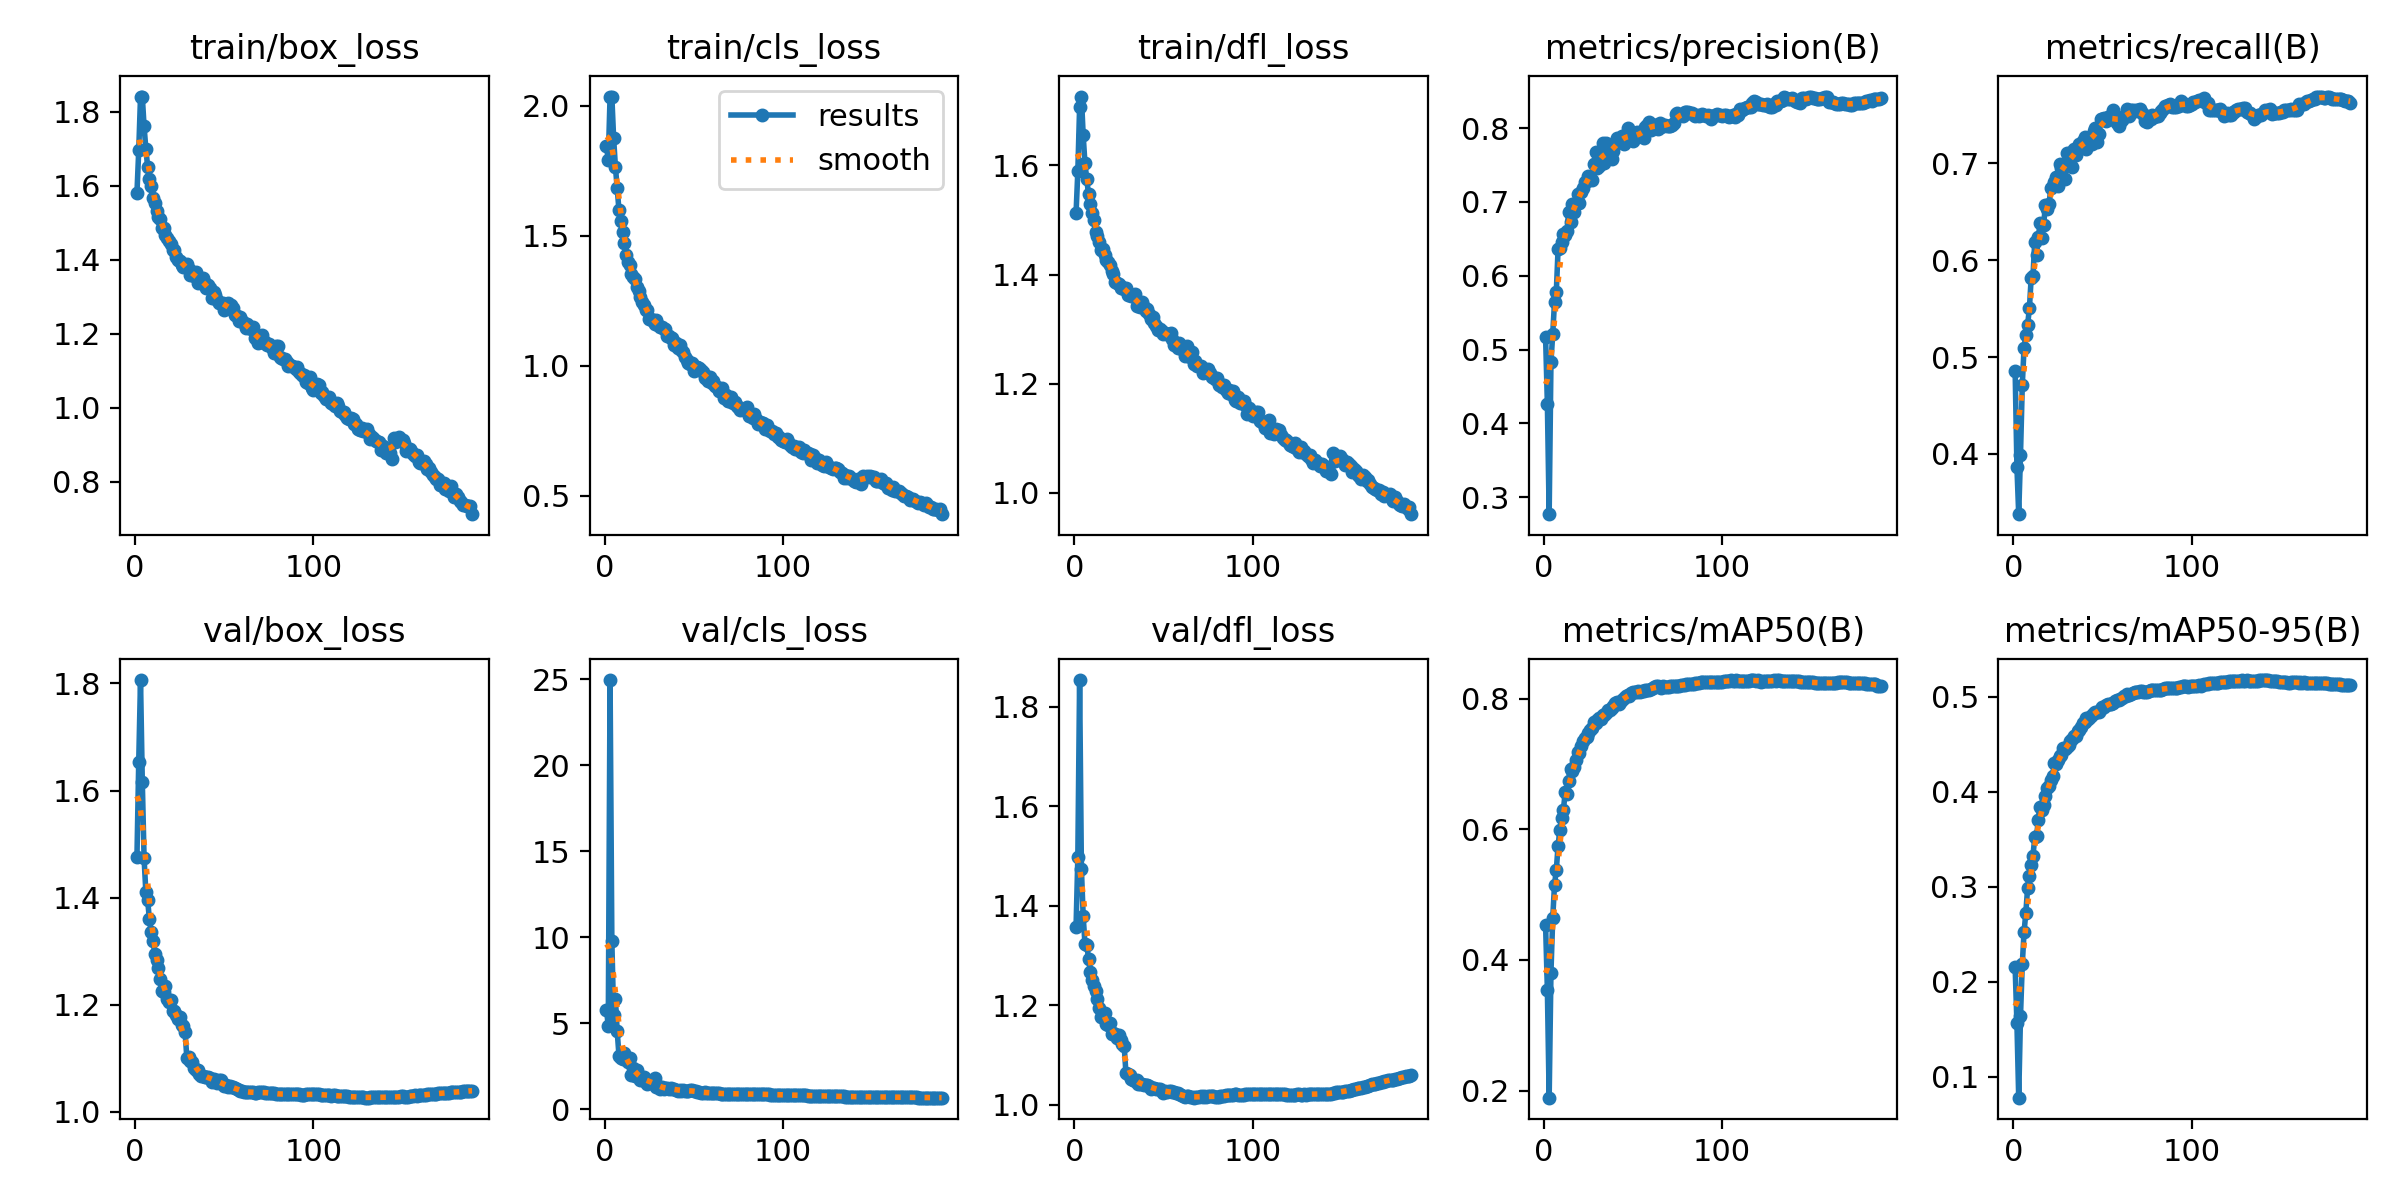

The file beside this chart, header and first rows:
epoch, time, train/box_loss, train/cls_loss, train/dfl_loss, metrics/precision(B), metrics/recall(B), metrics/mAP50(B), metrics/mAP50-95(B), val/box_loss, val/cls_loss, val/dfl_loss, lr/pg0, lr/pg1, lr/pg2, lr/pg3, lr/pg4, lr/pg5, lr/pg6, lr/pg7
1, 782.2, 1.58, 1.843, 1.512, 0.5165, 0.4856, 0.453, 0.215, 1.476, 5.796, 1.356, 0.009989, 0.00333, 0.009989, 0.00333, 0.009989, 0.00333, 0.009989, 0.00333
2, 1429, 1.695, 1.792, 1.589, 0.4261, 0.3863, 0.354, 0.156, 1.653, 4.835, 1.498, 0.01989, 0.00663, 0.01989, 0.00663, 0.01989, 0.00663, 0.01989, 0.00663
3, 2044, 1.84, 2.034, 1.706, 0.2769, 0.3377, 0.1891, 0.07798, 1.806, 24.96, 1.854, 0.02969, 0.009897, 0.02969, 0.009897, 0.02969, 0.009897, 0.02969, 0.009897
4, 2651, 1.841, 2.035, 1.726, 0.4825, 0.3992, 0.3803, 0.164, 1.617, 9.776, 1.475, 0.02955, 0.009851, 0.02955, 0.009851, 0.02955, 0.009851, 0.02955, 0.009851
5, 3257, 1.76, 1.874, 1.655, 0.5214, 0.4708, 0.4642, 0.2183, 1.474, 5.466, 1.379, 0.02941, 0.009802, 0.02941, 0.009802, 0.02941, 0.009802, 0.02941, 0.009802
6, 3866, 1.699, 1.766, 1.604, 0.5642, 0.5097, 0.5151, 0.2523, 1.41, 6.425, 1.324, 0.02926, 0.009753, 0.02926, 0.009753, 0.02926, 0.009753, 0.02926, 0.009753
7, 4478, 1.651, 1.684, 1.576, 0.5775, 0.5228, 0.5376, 0.2726, 1.395, 4.535, 1.321, 0.02911, 0.009703, 0.02911, 0.009703, 0.02911, 0.009703, 0.02911, 0.009703
8, 5086, 1.618, 1.598, 1.547, 0.6361, 0.5336, 0.5746, 0.299, 1.359, 3.121, 1.294, 0.02896, 0.009654, 0.02896, 0.009654, 0.02896, 0.009654, 0.02896, 0.009654
9, 5695, 1.599, 1.556, 1.53, 0.637, 0.5502, 0.5997, 0.3116, 1.337, 2.962, 1.267, 0.02881, 0.009604, 0.02881, 0.009604, 0.02881, 0.009604, 0.02881, 0.009604
10, 6311, 1.566, 1.514, 1.513, 0.6457, 0.582, 0.6172, 0.3231, 1.32, 2.917, 1.25, 0.02866, 0.009555, 0.02866, 0.009555, 0.02866, 0.009555, 0.02866, 0.009555
11, 6922, 1.553, 1.473, 1.5, 0.6568, 0.5834, 0.6303, 0.3327, 1.295, 3.264, 1.238, 0.02851, 0.009505, 0.02851, 0.009505, 0.02851, 0.009505, 0.02851, 0.009505
12, 7532, 1.533, 1.427, 1.478, 0.6548, 0.6192, 0.6566, 0.3518, 1.284, 2.945, 1.228, 0.02837, 0.009456, 0.02837, 0.009456, 0.02837, 0.009456, 0.02837, 0.009456
13, 8140, 1.514, 1.399, 1.47, 0.6606, 0.6053, 0.6536, 0.3529, 1.268, 2.727, 1.213, 0.02822, 0.009406, 0.02822, 0.009406, 0.02822, 0.009406, 0.02822, 0.009406
14, 8749, 1.51, 1.389, 1.459, 0.686, 0.6238, 0.6739, 0.3703, 1.247, 3.003, 1.194, 0.02807, 0.009357, 0.02807, 0.009357, 0.02807, 0.009357, 0.02807, 0.009357
15, 9360, 1.487, 1.352, 1.445, 0.6724, 0.6383, 0.6923, 0.3838, 1.225, 1.999, 1.177, 0.02792, 0.009307, 0.02792, 0.009307, 0.02792, 0.009307, 0.02792, 0.009307
16, 9971, 1.486, 1.341, 1.447, 0.6972, 0.6229, 0.6897, 0.3807, 1.224, 2.425, 1.176, 0.02777, 0.009258, 0.02777, 0.009258, 0.02777, 0.009258, 0.02777, 0.009258
17, 10582, 1.467, 1.332, 1.435, 0.6869, 0.6367, 0.6953, 0.3863, 1.234, 1.957, 1.184, 0.02762, 0.009208, 0.02762, 0.009208, 0.02762, 0.009208, 0.02762, 0.009208
18, 11195, 1.46, 1.303, 1.427, 0.6989, 0.6574, 0.7065, 0.3959, 1.211, 2.276, 1.162, 0.02748, 0.009158, 0.02748, 0.009158, 0.02748, 0.009158, 0.02748, 0.009158
19, 11810, 1.45, 1.285, 1.424, 0.7106, 0.6532, 0.7181, 0.4034, 1.205, 1.887, 1.159, 0.02733, 0.009109, 0.02733, 0.009109, 0.02733, 0.009109, 0.02733, 0.009109
20, 12421, 1.442, 1.264, 1.418, 0.6987, 0.6576, 0.717, 0.4058, 1.209, 1.684, 1.163, 0.02718, 0.009059, 0.02718, 0.009059, 0.02718, 0.009059, 0.02718, 0.009059
21, 13035, 1.427, 1.245, 1.407, 0.7137, 0.6749, 0.727, 0.4117, 1.188, 1.723, 1.143, 0.02703, 0.00901, 0.02703, 0.00901, 0.02703, 0.00901, 0.02703, 0.00901
22, 13648, 1.426, 1.234, 1.402, 0.7184, 0.6769, 0.7345, 0.4161, 1.189, 1.87, 1.144, 0.02688, 0.00896, 0.02688, 0.00896, 0.02688, 0.00896, 0.02688, 0.00896
23, 14264, 1.408, 1.213, 1.387, 0.7268, 0.6808, 0.7404, 0.4296, 1.181, 1.673, 1.141, 0.02673, 0.008911, 0.02673, 0.008911, 0.02673, 0.008911, 0.02673, 0.008911
24, 14876, 1.399, 1.212, 1.385, 0.7285, 0.6863, 0.7417, 0.4293, 1.172, 1.485, 1.134, 0.02658, 0.008861, 0.02658, 0.008861, 0.02658, 0.008861, 0.02658, 0.008861
25, 15489, 1.397, 1.179, 1.382, 0.7353, 0.6766, 0.7475, 0.4328, 1.177, 1.669, 1.14, 0.02644, 0.008812, 0.02644, 0.008812, 0.02644, 0.008812, 0.02644, 0.008812
26, 16099, 1.386, 1.18, 1.375, 0.7327, 0.6997, 0.7513, 0.4377, 1.162, 1.661, 1.13, 0.02629, 0.008762, 0.02629, 0.008762, 0.02629, 0.008762, 0.02629, 0.008762
27, 16711, 1.381, 1.171, 1.376, 0.73, 0.6955, 0.7548, 0.4389, 1.16, 1.505, 1.121, 0.02614, 0.008713, 0.02614, 0.008713, 0.02614, 0.008713, 0.02614, 0.008713
28, 17321, 1.382, 1.16, 1.374, 0.7517, 0.6986, 0.7638, 0.4454, 1.15, 1.823, 1.118, 0.02599, 0.008663, 0.02599, 0.008663, 0.02599, 0.008663, 0.02599, 0.008663
29, 394.6, 1.387, 1.176, 1.375, 0.7671, 0.6834, 0.7626, 0.4449, 1.1, 1.287, 1.063, 0.02584, 0.008614, 0.02584, 0.008614, 0.02584, 0.008614, 0.02584, 0.008614
30, 745.3, 1.375, 1.157, 1.363, 0.7465, 0.7107, 0.7671, 0.4471, 1.102, 1.348, 1.062, 0.02569, 0.008564, 0.02569, 0.008564, 0.02569, 0.008564, 0.02569, 0.008564
31, 1098, 1.36, 1.148, 1.364, 0.7481, 0.7104, 0.7701, 0.4489, 1.094, 1.187, 1.06, 0.02555, 0.008515, 0.02555, 0.008515, 0.02555, 0.008515, 0.02555, 0.008515
32, 1450, 1.361, 1.151, 1.361, 0.7593, 0.6994, 0.7683, 0.4532, 1.093, 1.305, 1.052, 0.0254, 0.008466, 0.0254, 0.008466, 0.0254, 0.008466, 0.0254, 0.008466
33, 1808, 1.357, 1.143, 1.362, 0.7796, 0.6961, 0.7754, 0.4558, 1.083, 1.171, 1.05, 0.02525, 0.008416, 0.02525, 0.008416, 0.02525, 0.008416, 0.02525, 0.008416
34, 2170, 1.366, 1.142, 1.365, 0.7526, 0.7147, 0.775, 0.4584, 1.079, 1.234, 1.047, 0.0251, 0.008367, 0.0251, 0.008367, 0.0251, 0.008367, 0.0251, 0.008367
35, 2530, 1.336, 1.115, 1.342, 0.7804, 0.7091, 0.7789, 0.4588, 1.078, 1.25, 1.049, 0.02495, 0.008317, 0.02495, 0.008317, 0.02495, 0.008317, 0.02495, 0.008317
36, 2890, 1.347, 1.113, 1.348, 0.7688, 0.7151, 0.783, 0.4642, 1.07, 1.172, 1.042, 0.0248, 0.008268, 0.0248, 0.008268, 0.0248, 0.008268, 0.0248, 0.008268
37, 3250, 1.347, 1.107, 1.341, 0.76, 0.7199, 0.7828, 0.4649, 1.067, 1.211, 1.041, 0.02465, 0.008218, 0.02465, 0.008218, 0.02465, 0.008218, 0.02465, 0.008218
38, 3609, 1.349, 1.106, 1.35, 0.7579, 0.7204, 0.7853, 0.4677, 1.066, 1.176, 1.04, 0.02451, 0.008169, 0.02451, 0.008169, 0.02451, 0.008169, 0.02451, 0.008169
39, 3967, 1.337, 1.081, 1.34, 0.7688, 0.7228, 0.7896, 0.4722, 1.064, 1.179, 1.039, 0.02436, 0.008119, 0.02436, 0.008119, 0.02436, 0.008119, 0.02436, 0.008119
40, 4325, 1.325, 1.087, 1.334, 0.7794, 0.7275, 0.7929, 0.4735, 1.066, 1.148, 1.039, 0.02421, 0.00807, 0.02421, 0.00807, 0.02421, 0.00807, 0.02421, 0.00807
41, 4681, 1.332, 1.068, 1.336, 0.7867, 0.7149, 0.7947, 0.477, 1.066, 1.089, 1.039, 0.02406, 0.00802, 0.02406, 0.00802, 0.02406, 0.00802, 0.02406, 0.00802
42, 5036, 1.324, 1.08, 1.327, 0.7819, 0.7218, 0.7924, 0.4765, 1.064, 1.106, 1.038, 0.02391, 0.007971, 0.02391, 0.007971, 0.02391, 0.007971, 0.02391, 0.007971
43, 5392, 1.296, 1.059, 1.318, 0.7827, 0.7244, 0.7948, 0.478, 1.056, 1.069, 1.031, 0.02376, 0.007921, 0.02376, 0.007921, 0.02376, 0.007921, 0.02376, 0.007921
44, 5749, 1.314, 1.053, 1.323, 0.7888, 0.7198, 0.7984, 0.481, 1.061, 1.103, 1.033, 0.02361, 0.007872, 0.02361, 0.007872, 0.02361, 0.007872, 0.02361, 0.007872
45, 6105, 1.306, 1.032, 1.312, 0.779, 0.7338, 0.8011, 0.4828, 1.06, 1.073, 1.033, 0.02347, 0.007822, 0.02347, 0.007822, 0.02347, 0.007822, 0.02347, 0.007822
46, 6460, 1.291, 1.021, 1.305, 0.7887, 0.7367, 0.8043, 0.4836, 1.054, 1.059, 1.031, 0.02332, 0.007772, 0.02332, 0.007772, 0.02332, 0.007772, 0.02332, 0.007772
47, 6816, 1.284, 1.008, 1.299, 0.8003, 0.7222, 0.8053, 0.4835, 1.059, 1.075, 1.031, 0.02317, 0.007723, 0.02317, 0.007723, 0.02317, 0.007723, 0.02317, 0.007723
48, 7169, 1.282, 1.007, 1.301, 0.7919, 0.73, 0.8042, 0.4833, 1.059, 1.101, 1.031, 0.02302, 0.007673, 0.02302, 0.007673, 0.02302, 0.007673, 0.02302, 0.007673
49, 7522, 1.284, 1.01, 1.296, 0.7871, 0.7457, 0.8085, 0.4867, 1.051, 1.11, 1.027, 0.02287, 0.007624, 0.02287, 0.007624, 0.02287, 0.007624, 0.02287, 0.007624
50, 7876, 1.263, 0.9798, 1.292, 0.7827, 0.7459, 0.8098, 0.489, 1.048, 1.078, 1.024, 0.02272, 0.007574, 0.02272, 0.007574, 0.02272, 0.007574, 0.02272, 0.007574
51, 8231, 1.275, 0.9955, 1.293, 0.787, 0.7468, 0.8099, 0.4889, 1.049, 1.065, 1.026, 0.02258, 0.007525, 0.02258, 0.007525, 0.02258, 0.007525, 0.02258, 0.007525
52, 8585, 1.282, 0.9945, 1.291, 0.795, 0.7437, 0.8104, 0.4914, 1.046, 1.008, 1.025, 0.02243, 0.007476, 0.02243, 0.007476, 0.02243, 0.007476, 0.02243, 0.007476
53, 8950, 1.27, 0.9907, 1.289, 0.7913, 0.7476, 0.8116, 0.4923, 1.048, 0.9781, 1.027, 0.02228, 0.007426, 0.02228, 0.007426, 0.02228, 0.007426, 0.02228, 0.007426
54, 9314, 1.278, 0.9849, 1.293, 0.7892, 0.7492, 0.8109, 0.4919, 1.047, 0.9739, 1.026, 0.02213, 0.007377, 0.02213, 0.007377, 0.02213, 0.007377, 0.02213, 0.007377
55, 9673, 1.271, 0.9773, 1.281, 0.7917, 0.7462, 0.8114, 0.4924, 1.046, 0.9738, 1.026, 0.02198, 0.007327, 0.02198, 0.007327, 0.02198, 0.007327, 0.02198, 0.007327
56, 10031, 1.251, 0.953, 1.27, 0.7871, 0.7548, 0.812, 0.4937, 1.045, 0.9781, 1.025, 0.02183, 0.007278, 0.02183, 0.007278, 0.02183, 0.007278, 0.02183, 0.007278
57, 10390, 1.247, 0.9599, 1.275, 0.8021, 0.745, 0.814, 0.4958, 1.042, 0.9725, 1.024, 0.02168, 0.007228, 0.02168, 0.007228, 0.02168, 0.007228, 0.02168, 0.007228
58, 10756, 1.235, 0.942, 1.266, 0.8043, 0.7412, 0.8139, 0.4959, 1.04, 0.9737, 1.023, 0.02154, 0.007178, 0.02154, 0.007178, 0.02154, 0.007178, 0.02154, 0.007178
59, 11122, 1.246, 0.9549, 1.274, 0.8083, 0.7391, 0.8135, 0.4965, 1.038, 0.9642, 1.021, 0.02139, 0.007129, 0.02139, 0.007129, 0.02139, 0.007129, 0.02139, 0.007129
60, 11482, 1.233, 0.9333, 1.266, 0.7971, 0.7429, 0.8151, 0.4977, 1.038, 0.9483, 1.018, 0.02124, 0.007079, 0.02124, 0.007079, 0.02124, 0.007079, 0.02124, 0.007079
... 129 more rows
